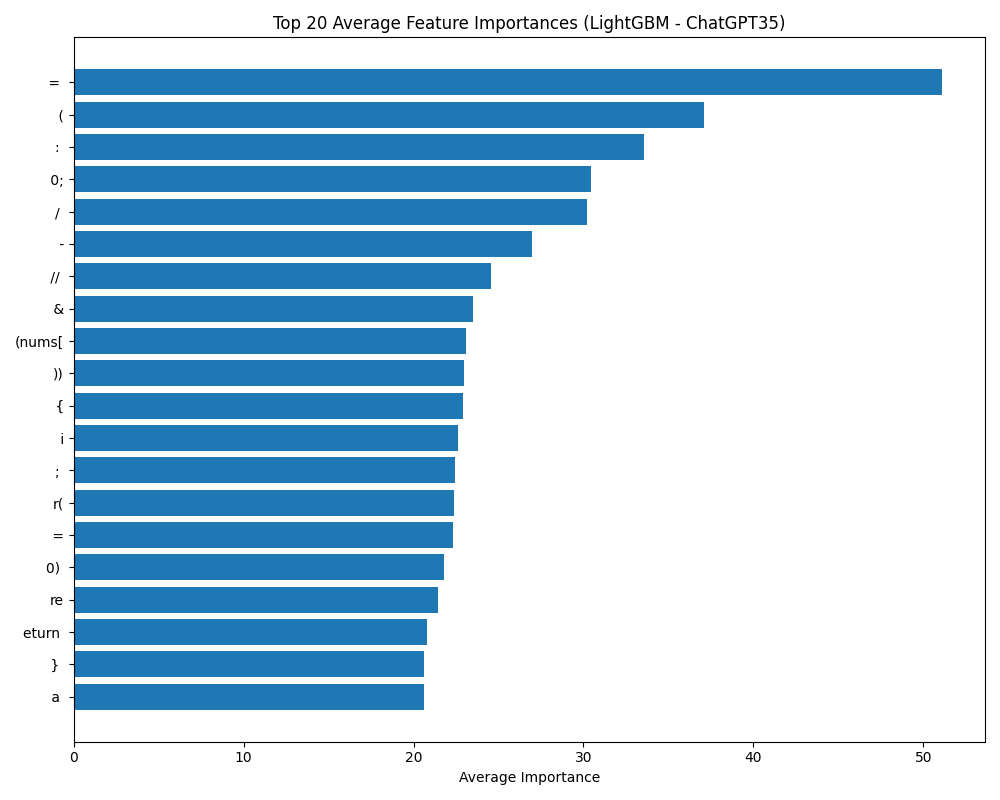

Source data for this figure (header and first rows):
feature, avg_importance
=, 51.08
(, 37.1
:, 33.58
0;, 30.46
/, 30.18
-, 26.96
//, 24.54
&, 23.5
(nums[, 23.06
)), 22.96
{, 22.92
i, 22.64
;, 22.44
r(, 22.4
=, 22.32
0), 21.78
re, 21.44
eturn, 20.8
}, 20.64
a, 20.62
ul, 20.38
i+, 20.18
b, 20.02
,, 19.42
ls, 19.32
at, 18.98
>=, 18.82
), 18.1
b, 18.06
=, 17.86
p, 17.76
i, 17.32
de, 17.3
ub, 17.18
ed, 16.98
(s, 16.78
(a, 16.68
ent, 16.62
lse, 16.48
(i, 16.46
2), 16.08
r, 15.76
n, 15.68
(i, 15.54
fi, 15.34
nt, 14.68
1), 14.46
in, 13.58
if, 13.1
(s, 13.0
<, 12.98
el, 12.98
-, 12.72
e, 12.66
num, 12.56
0, 12.54
a, 12.52
as, 12.3
ys, 12.22
xy, 12.06
... 940 more rows
